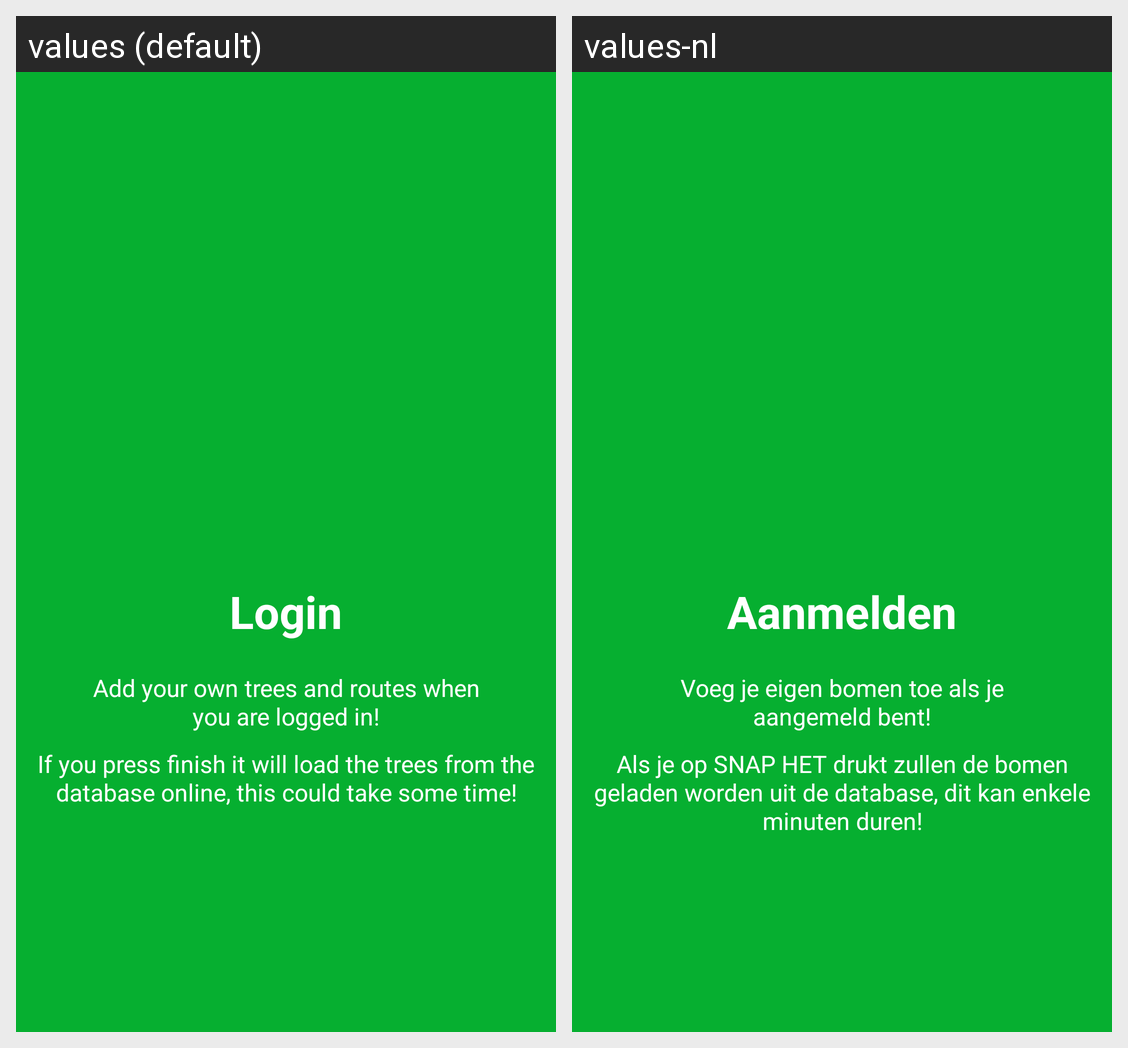

This grid shows one Android layout under two languages. Give, for every string resource on the screen, its name, the default text and each shown locale's text.
Android screen res/layout/layout_welcome_slide_3.xml rendered under 2 locales, left to right: values (default), values-nl. Device: Nexus 5 (rendered at 1080×1920; each locale shown at half size, 540×960, under a caption strip naming it); theme MyMaterialTheme.
Strings drawn on this screen, with the default value and each locale's value (text and hints the layout hard-codes, and strings that could not be matched under every locale, appear in the picture but are not listed):

slide_3_title
  values: Login
  values-nl: Aanmelden

slide_3_desc
  values: Add your own trees and routes when you are logged in!
  values-nl: Voeg je eigen bomen toe als je aangemeld bent!

textview_welcome_screen_if_you_press_finish_it_will_load_the_trees_from_the_database_online_this_could_take_some_time
  values: If you press finish it will load the trees from the database online, this could take some time!
  values-nl: Als je op SNAP HET drukt zullen de bomen geladen worden uit de database, dit kan enkele minuten duren!
